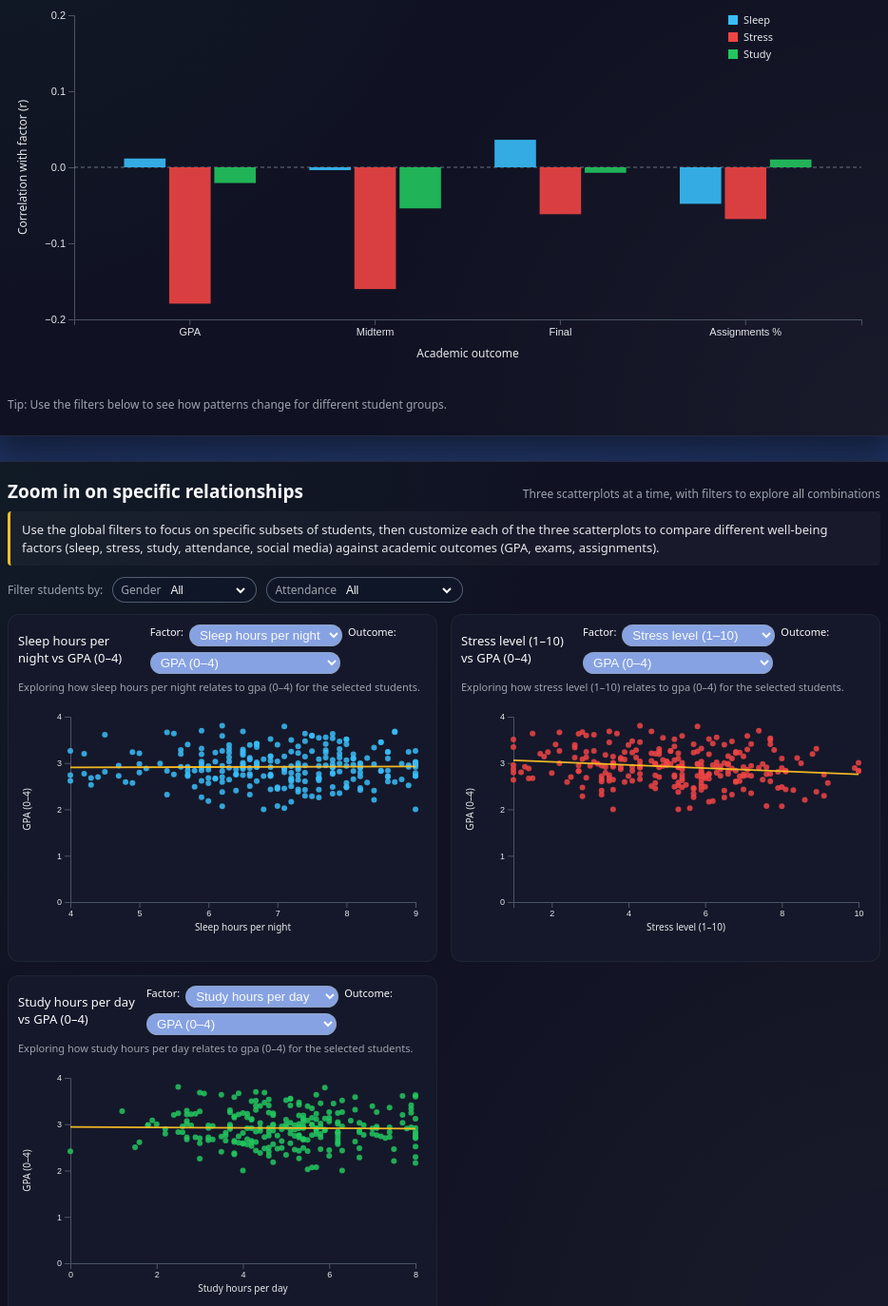
D3 v7 page, settled after 480 driven frames (8 s of simulated time); the page loaded 1 data file(s).


// ── js/app.js
// js/app.js – Student mental health & performance dashboard

let academicData = [];
let currentFilters = {
  gender: "all",
  attendance: "all"
};

const tooltip = d3.select("#tooltip");

// ----- DATA LOAD -----
function loadData() {
  d3.csv("data/student_academic_performance.csv", d => ({
    Student_ID: d.Student_ID,
    Age: +d.Age,
    Gender: d.Gender,
    StudyHours: +d.Study_Hours_per_Day,
    SleepHours: +d.Sleep_Hours,
    Attendance: +d["Attendance_%"],
    Assignments: +d["Assignments_Completed_%"],
    Midterm: +d.Midterm_Score,
    Final: +d.Final_Score,
    Stress: +d["Stress_Level_(1-10)"],
    SocialMedia: +d.Social_Media_Hours,
    GPA: +d.GPA
  }))
    .then(data => {
      academicData = data.filter(d =>
        !Number.isNaN(d.GPA) &&
        !Number.isNaN(d.SleepHours) &&
        !Number.isNaN(d.Stress) &&
        !Number.isNaN(d.StudyHours)
      );

      const countEl = d3.select("#student-count");
      if (!countEl.empty()) {
        countEl.text(academicData.length);
      }

      initDashboard();
    })
    .catch(err => {
      console.error("Error loading student_academic_performance.csv:", err);
    });
}

// ----- GLOBAL METADATA -----
const factorMeta = {
  SleepHours: { label: "Sleep hours per night", color: "#38bdf8" },
  Stress: { label: "Stress level (1–10)", color: "#ef4444" },
  StudyHours: { label: "Study hours per day", color: "#22c55e" },
  Attendance: { label: "Attendance (%)", color: "#a855f7" },
  SocialMedia: { label: "Social media hours", color: "#f97316" }
};

const outcomeMeta = {
  GPA: { label: "GPA (0–4)", domain: [0, 4] },
  Midterm: { label: "Midterm score", domain: [0, 100] },
  Final: { label: "Final exam score", domain: [0, 100] },
  Assignments: { label: "Assignments completed (%)", domain: [0, 100] }
};

// initial combos for the 3 charts
const scatterConfigs = [
  { id: 1, svgId: "#scatter-1", factorKey: "SleepHours", outcomeKey: "GPA" },
  { id: 2, svgId: "#scatter-2", factorKey: "Stress", outcomeKey: "GPA" },
  { id: 3, svgId: "#scatter-3", factorKey: "StudyHours", outcomeKey: "GPA" }
];

// ----- INIT & EVENT WIRING -----
function initDashboard() {
  initFilterControls();
  initScatterControls();
  renderAll();
}

function getFilteredData() {
  let rows = academicData;

  // gender filter (expects Male/Female or similar)
  if (currentFilters.gender !== "all") {
    rows = rows.filter(d => (d.Gender || "").toLowerCase() === currentFilters.gender);
  }

  // attendance filter
  if (currentFilters.attendance === "80plus") {
    rows = rows.filter(d => !Number.isNaN(d.Attendance) && d.Attendance >= 80);
  } else if (currentFilters.attendance === "90plus") {
    rows = rows.filter(d => !Number.isNaN(d.Attendance) && d.Attendance >= 90);
  }

  return rows;
}

function initFilterControls() {
  const genderSelect = document.getElementById("filter-gender");
  const attendanceSelect = document.getElementById("filter-attendance");

  if (genderSelect) {
    genderSelect.addEventListener("change", () => {
      currentFilters.gender = genderSelect.value;
      renderAll();
    });
  }

  if (attendanceSelect) {
    attendanceSelect.addEventListener("change", () => {
      currentFilters.attendance = attendanceSelect.value;
      renderAll();
    });
  }
}

function initScatterControls() {
  scatterConfigs.forEach(cfg => {
    const factorSelect = document.querySelector(
      `.scatter-controls[data-chart="${cfg.id}"] .factor-select`
    );
    const outcomeSelect = document.querySelector(
      `.scatter-controls[data-chart="${cfg.id}"] .outcome-select`
    );

    if (!factorSelect || !outcomeSelect) return;

    // Populate factor options
    factorSelect.innerHTML = "";
    Object.entries(factorMeta).forEach(([key, meta]) => {
      const opt = document.createElement("option");
      opt.value = key;
      opt.textContent = meta.label;
      if (key === cfg.factorKey) opt.selected = true;
      factorSelect.appendChild(opt);
    });

    // Populate outcome options
    outcomeSelect.innerHTML = "";
    Object.entries(outcomeMeta).forEach(([key, meta]) => {
      const opt = document.createElement("option");
      opt.value = key;
      opt.textContent = meta.label;
      if (key === cfg.outcomeKey) opt.selected = true;
      outcomeSelect.appendChild(opt);
    });

    factorSelect.addEventListener("change", () => {
      cfg.factorKey = factorSelect.value;
      renderScatterForConfig(cfg);
    });

    outcomeSelect.addEventListener("change", () => {
      cfg.outcomeKey = outcomeSelect.value;
      renderScatterForConfig(cfg);
    });
  });
}

function renderAll() {
  renderEffectSummaryBars();
  scatterConfigs.forEach(cfg => renderScatterForConfig(cfg));
}

// ----- LAYOUT & MATH HELPERS -----
function initSvg(svgSelector, marginOverrides = {}) {
  const svg = d3.select(svgSelector);
  if (svg.empty()) return null;
  svg.selectAll("*").remove();

  const defaultMargin = { top: 28, right: 16, bottom: 55, left: 70 };
  const margin = Object.assign({}, defaultMargin, marginOverrides);

  const node = svg.node();
  const bbox = node.getBoundingClientRect();
  const width = bbox.width || 800;
  const height = parseInt(svg.style("height")) || 420;

  const innerWidth = width - margin.left - margin.right;
  const innerHeight = height - margin.top - margin.bottom;

  const g = svg.append("g")
    .attr("transform", `translate(${margin.left},${margin.top})`);

  return { svg, g, innerWidth, innerHeight, margin };
}

function linearRegression(data, xKey, yKey) {
  const pts = data.filter(d =>
    !Number.isNaN(d[xKey]) && !Number.isNaN(d[yKey])
  );
  const n = pts.length;
  if (!n) return null;

  const meanX = d3.mean(pts, d => d[xKey]);
  const meanY = d3.mean(pts, d => d[yKey]);

  let num = 0, den = 0;
  for (const d of pts) {
    const dx = d[xKey] - meanX;
    const dy = d[yKey] - meanY;
    num += dx * dy;
    den += dx * dx;
  }
  if (den === 0) return null;

  const slope = num / den;
  const intercept = meanY - slope * meanX;
  return { slope, intercept };
}

function computeCorrelation(xArr, yArr) {
  const n = xArr.length;
  if (n === 0 || yArr.length !== n) return 0;

  const meanX = d3.mean(xArr);
  const meanY = d3.mean(yArr);

  let num = 0, denX = 0, denY = 0;
  for (let i = 0; i < n; i++) {
    const dx = xArr[i] - meanX;
    const dy = yArr[i] - meanY;
    num += dx * dy;
    denX += dx * dx;
    denY += dy * dy;
  }
  if (denX === 0 || denY === 0) return 0;
  return num / Math.sqrt(denX * denY);
}

// ----- CORRELATION BAR CHART (SUMMARY) -----
function renderEffectSummaryBars() {
  const layout = initSvg("#corr-bars", { bottom: 70, left: 70, right: 20, top: 30 });
  if (!layout) return;
  const { g, innerWidth, innerHeight } = layout;

  const data = getFilteredData();
  if (!data.length) {
    g.append("text")
      .attr("x", innerWidth / 2)
      .attr("y", innerHeight / 2)
      .attr("text-anchor", "middle")
      .attr("fill", "#9ca3af")
      .text("No data for current filters.");
    return;
  }

  const factors = [
    { key: "SleepHours", label: "Sleep" },
    { key: "Stress", label: "Stress" },
    { key: "StudyHours", label: "Study" }
  ];

  const outcomes = [
    { key: "GPA", label: "GPA" },
    { key: "Midterm", label: "Midterm" },
    { key: "Final", label: "Final" },
    { key: "Assignments", label: "Assignments %" }
  ];

  const rows = [];
  outcomes.forEach(out => {
    factors.forEach(f => {
      const valid = data.filter(d =>
        !Number.isNaN(d[f.key]) && !Number.isNaN(d[out.key])
      );
      const xArr = valid.map(d => d[f.key]);
      const yArr = valid.map(d => d[out.key]);
      const r = computeCorrelation(xArr, yArr);

      rows.push({
        outcomeKey: out.key,
        outcomeLabel: out.label,
        factorKey: f.key,
        factorLabel: f.label,
        color: factorMeta[f.key].color,
        r
      });
    });
  });

  const x0 = d3.scaleBand()
    .domain(outcomes.map(o => o.label))
    .range([0, innerWidth])
    .padding(0.25);

  const x1 = d3.scaleBand()
    .domain(factors.map(f => f.label))
    .range([0, x0.bandwidth()])
    .padding(0.08);

  const rExtent = d3.extent(rows, d => d.r);
  const maxAbs = Math.max(Math.abs(rExtent[0] || 0), Math.abs(rExtent[1] || 0), 0.1);

  const y = d3.scaleLinear()
    .domain([-maxAbs, maxAbs])
    .nice()
    .range([innerHeight, 0]);

  const xAxis = d3.axisBottom(x0);
  const yAxis = d3.axisLeft(y)
    .ticks(5)
    .tickFormat(d3.format(".1f"));

  g.append("g")
    .attr("transform", `translate(0,${innerHeight})`)
    .call(xAxis)
    .selectAll("text")
    .attr("fill", "#e5e7eb")
    .attr("font-size", 11);

  g.append("g")
    .call(yAxis)
    .selectAll("text")
    .attr("fill", "#e5e7eb")
    .attr("font-size", 11);

  g.selectAll(".domain, .tick line")
    .attr("stroke", "#4b5563");

  // zero line
  g.append("line")
    .attr("x1", 0)
    .attr("x2", innerWidth)
    .attr("y1", y(0))
    .attr("y2", y(0))
    .attr("stroke", "#6b7280")
    .attr("stroke-width", 1)
    .attr("stroke-dasharray", "4,3");

  // grouped bars
  g.selectAll(".outcome-group")
    .data(outcomes)
    .enter()
    .append("g")
    .attr("class", "outcome-group")
    .attr("transform", d => `translate(${x0(d.label)},0)`)
    .each(function (out) {
      const group = d3.select(this);
      const subset = rows.filter(r => r.outcomeKey === out.key);

      group.selectAll("rect")
        .data(subset)
        .enter()
        .append("rect")
        .attr("x", d => x1(d.factorLabel))
        .attr("y", d => d.r >= 0 ? y(d.r) : y(0))
        .attr("width", x1.bandwidth())
        .attr("height", d => Math.abs(y(d.r) - y(0)))
        .attr("fill", d => d.color)
        .attr("opacity", 0.9)
        .on("mouseover", (event, d) => {
          tooltip
            .style("display", "block")
            .html(`
              <strong>${d.factorLabel}</strong> → <strong>${d.outcomeLabel}</strong><br/>
              Correlation r = ${d.r.toFixed(2)}<br/>
              ${
                d.r > 0
                  ? "Higher " + d.factorLabel.toLowerCase() + " tends to go with higher " + d.outcomeLabel
                  : "Higher " + d.factorLabel.toLowerCase() + " tends to go with lower " + d.outcomeLabel
              }
            `);
        })
        .on("mousemove", event => {
          tooltip
            .style("left", (event.pageX + 14) + "px")
            .style("top", (event.pageY - 20) + "px");
        })
        .on("mouseout", () => tooltip.style("display", "none"));
    });

  // axis labels
  g.append("text")
    .attr("x", innerWidth / 2)
    .attr("y", innerHeight + 40)
    .attr("text-anchor", "middle")
    .attr("fill", "#e5e7eb")
    .attr("font-size", 12)
    .text("Academic outcome");

  g.append("text")
    .attr("transform", "rotate(-90)")
    .attr("x", -innerHeight / 2)
    .attr("y", -50)
    .attr("text-anchor", "middle")
    .attr("fill", "#e5e7eb")
    .attr("font-size", 12)
    .text("Correlation with factor (r)");

  // legend
  const legend = g.append("g")
    .attr("transform", `translate(${innerWidth - 140}, 0)`);

  const legendItems = factors;
  legendItems.forEach((f, i) => {
    const yOffset = i * 18;
    legend.append("rect")
      .attr("x", 0)
      .attr("y", yOffset)
      .attr("width", 10)
      .attr("height", 10)
      .attr("fill", factorMeta[f.key].color);

    legend.append("text")
      .attr("x", 16)
      .attr("y", yOffset + 9)
      .attr("fill", "#e5e7eb")
      .attr("font-size", 11)
      .text(f.label);
  });
}

// ----- SCATTERPLOTS -----
function renderScatterForConfig(cfg) {
  const factor = factorMeta[cfg.factorKey];
  const outcome = outcomeMeta[cfg.outcomeKey];
  if (!factor || !outcome) return;

  renderScatter({
    svgId: cfg.svgId,
    xKey: cfg.factorKey,
    yKey: cfg.outcomeKey,
    xLabel: factor.label,
    yLabel: outcome.label,
    yDomain: outcome.domain,
    color: factor.color
  });

  const titleEl = document.querySelector(
    `.scatter-card[data-chart="${cfg.id}"] .mini-title-main`
  );
  const subEl = document.querySelector(
    `.scatter-card[data-chart="${cfg.id}"] .mini-title-sub`
  );
  if (titleEl) {
    titleEl.textContent = `${factor.label} vs ${outcome.label}`;
  }
  if (subEl) {
    subEl.textContent = `Exploring how ${factor.label.toLowerCase()} relates to ${outcome.label.toLowerCase()} for the selected students.`;
  }
}

function renderScatter({ svgId, xKey, yKey, xLabel, yLabel, yDomain, color }) {
  const layout = initSvg(svgId, { top: 20, right: 12, bottom: 45, left: 55 });
  if (!layout) return;
  const { g, innerWidth, innerHeight } = layout;

  const data = getFilteredData().filter(d =>
    !Number.isNaN(d[xKey]) && !Number.isNaN(d[yKey])
  );

  if (!data.length) {
    g.append("text")
      .attr("x", innerWidth / 2)
      .attr("y", innerHeight / 2)
      .attr("text-anchor", "middle")
      .attr("fill", "#9ca3af")
      .text("No data for this combination.");
    return;
  }

  const xExtent = d3.extent(data, d => d[xKey]);
  const xMin = Math.max(0, xExtent[0]);
  const xMax = xExtent[1];

  const xScale = d3.scaleLinear()
    .domain([xMin, xMax])
    .nice()
    .range([0, innerWidth]);

  let yScale;
  if (yDomain) {
    yScale = d3.scaleLinear()
      .domain(yDomain)
      .nice()
      .range([innerHeight, 0]);
  } else {
    const yExtent = d3.extent(data, d => d[yKey]);
    yScale = d3.scaleLinear()
      .domain(yExtent)
      .nice()
      .range([innerHeight, 0]);
  }

  const xAxis = d3.axisBottom(xScale).ticks(5);
  const yAxis = d3.axisLeft(yScale).ticks(4);

  g.append("g")
    .attr("transform", `translate(0,${innerHeight})`)
    .call(xAxis)
    .selectAll("text")
    .attr("fill", "#e5e7eb")
    .attr("font-size", 9);

  g.append("g")
    .call(yAxis)
    .selectAll("text")
    .attr("fill", "#e5e7eb")
    .attr("font-size", 9);

  g.selectAll(".domain, .tick line")
    .attr("stroke", "#4b5563");

  g.append("text")
    .attr("x", innerWidth / 2)
    .attr("y", innerHeight + 30)
    .attr("text-anchor", "middle")
    .attr("fill", "#e5e7eb")
    .attr("font-size", 10)
    .text(xLabel);

  g.append("text")
    .attr("transform", "rotate(-90)")
    .attr("x", -innerHeight / 2)
    .attr("y", -42)
    .attr("text-anchor", "middle")
    .attr("fill", "#e5e7eb")
    .attr("font-size", 10)
    .text(yLabel);

  g.selectAll("circle")
    .data(data)
    .enter()
    .append("circle")
    .attr("cx", d => xScale(d[xKey]))
    .attr("cy", d => yScale(d[yKey]))
    .attr("r", 3)
    .attr("fill", color)
    .attr("opacity", 0.85)
    .on("mouseover", (event, d) => {
      tooltip
        .style("display", "block")
        .html(`
          <strong>ID:</strong> ${d.Student_ID}<br/>
          <strong>${xLabel}:</strong> ${d[xKey].toFixed(2)}<br/>
          <strong>${yLabel}:</strong> ${d[yKey].toFixed(2)}<br/>
          <strong>GPA:</strong> ${
            !Number.isNaN(d.GPA) ? d.GPA.toFixed(2) : "–"
          }
        `);
    })
    .on("mousemove", event => {
      tooltip
        .style("left", (event.pageX + 14) + "px")
        .style("top", (event.pageY - 20) + "px");
    })
    .on("mouseout", () => tooltip.style("display", "none"));

  const lr = linearRegression(data, xKey, yKey);
  if (lr) {
    const x0 = xScale.domain()[0];
    const x1 = xScale.domain()[1];
    const y0 = lr.slope * x0 + lr.intercept;
    const y1 = lr.slope * x1 + lr.intercept;

    g.append("line")
      .attr("x1", xScale(x0))
      .attr("y1", yScale(y0))
      .attr("x2", xScale(x1))
      .attr("y2", yScale(y1))
      .attr("stroke", "#fbbf24")
      .attr("stroke-width", 1.8)
      .attr("stroke-opacity", 0.95);
  }
}

// ----- BOOTSTRAP -----
loadData();


### data: data/student_academic_performance.csv
Student_ID, Age, Gender, Study_Hours_per_Day, Sleep_Hours, Attendance_%, Assignments_Completed_%, Midterm_Score, Final_Score, Stress_Level_(1-10), Social_Media_Hours, GPA
S001, 24, Female, 4.4, 6.7, 88.6, 99.8, 61.7, 83.6, 5.3, 6.4, 2.916
S002, 21, Female, 4.2, 7.2, 79.1, 86.6, 82.2, 95.1, 7.7, 2.4, 3.5
S003, 22, Male, 6.6, 7.5, 83.1, 66.7, 76.7, 95.2, 5.4, 0, 3.584
S004, 24, Female, 5.3, 7.8, 83.5, 59.6, 62, 83.8, 7, 3, 2.912
S005, 20, Male, 2.7, 7.8, 98.6, 69.9, 95.3, 68, 4.9, 2.9, 3.068
S006, 22, Female, 5.5, 6.8, 81.4, 45.7, 98.4, 59.4, 3.8, 4.7, 3.084
S007, 22, Male, 6.7, 7.8, 98.6, 72.7, 70.4, 58.2, 8, 3.4, 2.484
S008, 24, Male, 6.3, 6.8, 57.9, 89.3, 33, 41.3, 3.6, 1.7, 2
S009, 19, Male, 4.1, 7.7, 98.5, 72.9, 83.3, 83.3, 5.7, 2.6, 3.224
S010, 20, Female, 3, 7.6, 98, 100, 35.6, 73.8, 6.5, 3.5, 2.256
S011, 24, Female, 4.5, 7.9, 94, 100, 92.1, 85.9, 6.7, 0, 3.468
S012, 20, Male, 8, 7.8, 64.9, 99.1, 86.3, 92.1, 2.7, 5, 3.632
S013, 20, Male, 2.7, 6.5, 95.2, 83.5, 96.6, 76.2, 7.1, 1.8, 3.292
S014, 22, Female, 3.7, 7.6, 84.5, 45.1, 73.9, 76.8, 3, 5.1, 2.936
S015, 21, Female, 5.6, 7.8, 59.7, 69.4, 64.6, 69.4, 6.6, 3.6, 2.764
S016, 20, Male, 4.8, 5.5, 98, 77.9, 63.2, 70.8, 6.1, 3.9, 2.752
S017, 23, Male, 4.7, 6.7, 99.4, 66.6, 61.8, 83.7, 6.6, 4.7, 2.984
S018, 22, Male, 8, 7.7, 66, 77.9, 84.7, 72.9, 2.6, 3.9, 3.116
S019, 19, Female, 3.7, 9, 86.8, 100, 80.7, 71.2, 6.2, 4, 2.956
S020, 21, Male, 5, 8, 98.9, 55.3, 71.8, 74.8, 7.2, 2.8, 2.94
S021, 23, Female, 5.3, 9, 97.3, 100, 59.2, 85.6, 5.4, 3.6, 3.004
S022, 23, Male, 3.8, 6.5, 93.4, 93.3, 100, 66.7, 3.4, 2.1, 3.172
S023, 19, Female, 2.8, 7.3, 58.5, 84, 83.7, 74.2, 6.8, 2.5, 3.216
S024, 21, Female, 5.4, 8, 92.3, 69.3, 46, 77.9, 5.2, 5.9, 2.488
S025, 22, Male, 7.7, 4.2, 82.8, 66.9, 62.3, 88.9, 1.7, 1.8, 3.2
S026, 18, Male, 5.6, 8.8, 95, 55.6, 84, 72.1, 3.2, 3.2, 2.984
S027, 21, Female, 5.1, 4.8, 87.6, 100, 58, 66.4, 3.9, 3.2, 2.592
S028, 19, Female, 5.1, 8.2, 84.8, 100, 75.3, 69.2, 8, 2.5, 2.892
S029, 23, Male, 4.6, 7.8, 91.4, 58.9, 84.3, 87.6, 7.7, 3.8, 3.532
S030, 22, Male, 6.8, 4.2, 83.3, 71.7, 30, 99.4, 7.7, 3.9, 2.768
S031, 21, Female, 4.2, 4.3, 84.8, 86.5, 68.4, 59.2, 5.5, 1.6, 2.528
S032, 18, Female, 3, 8.7, 79.4, 75.5, 69, 61.9, 6.8, 3.2, 2.588
S033, 18, Male, 2.6, 8.5, 68.9, 51.2, 63.8, 73, 2.7, 1.4, 2.824
S034, 20, Male, 5.1, 5.9, 90.7, 70.1, 74.5, 76.3, 5, 4.2, 3.032
S035, 20, Female, 6.6, 5.9, 76.9, 100, 79.9, 84.4, 5.9, 3.3, 3.312
S036, 24, Male, 5.4, 7.6, 83, 71.2, 72.1, 64.3, 2.9, 3.1, 2.68
S037, 19, Male, 4.5, 7, 87.9, 77.5, 64.4, 62.2, 5.4, 4, 2.476
S038, 21, Female, 5.7, 8.3, 64.1, 62.8, 79.5, 76.7, 8.4, 2.6, 3.108
S039, 21, Female, 5.3, 7.6, 66.4, 88.8, 70.7, 71.9, 6.1, 4.4, 2.764
S040, 24, Female, 6.2, 8.9, 82, 81.7, 66.5, 86.1, 6.8, 1.6, 3.24
S041, 23, Male, 7, 8.2, 89.5, 68.9, 50.3, 80.8, 1, 5.1, 2.796
S042, 23, Male, 3.6, 7.9, 92.4, 60.4, 46.6, 81.7, 8.1, 2.2, 2.816
S043, 24, Female, 1.5, 6.6, 69.1, 100, 50, 73.7, 4.6, 0.5, 2.504
S044, 23, Male, 4.5, 6.5, 91.4, 55.9, 74.2, 100, 3.5, 2.5, 3.68
S045, 20, Male, 3.5, 6.9, 82.5, 87.6, 68.8, 64.9, 4.7, 2.3, 2.732
S046, 21, Female, 6.2, 9, 76.2, 47.7, 47.8, 82.3, 2, 2.5, 2.784
S047, 24, Male, 3.9, 6.5, 78.5, 90.6, 79.7, 59.8, 7.1, 3.3, 2.74
S048, 21, Male, 2.2, 7.3, 93, 94.6, 90.6, 62.1, 4.3, 4.6, 2.896
S049, 18, Female, 4.1, 4.3, 87.7, 96.4, 61, 67.7, 3.5, 2.7, 2.676
S050, 20, Female, 2.8, 7.8, 85.5, 77.6, 43.9, 94.6, 4.7, 2, 2.972
S051, 22, Female, 7.4, 9, 87.4, 100, 59.4, 78.2, 7.2, 1.3, 2.724
S052, 20, Female, 5.7, 5.9, 94.3, 100, 82.8, 67.9, 5.3, 2.3, 2.908
S053, 24, Male, 6, 9, 84, 75.2, 78.2, 79.5, 2.2, 0.2, 3.264
S054, 22, Male, 5.8, 7.2, 85.5, 73.2, 56.2, 75.4, 5.9, 1.9, 2.792
S055, 18, Female, 6.3, 4, 96.4, 82.2, 92.8, 69.1, 3.1, 4.9, 3.26
S056, 24, Female, 6.7, 6.5, 81.7, 72.8, 90.2, 58.2, 1, 1.8, 2.872
S057, 19, Female, 4.2, 8.6, 91.2, 70.6, 59, 92.3, 8, 3.9, 3.1
S058, 21, Male, 2.9, 9, 80, 71.9, 58.9, 77.5, 5.9, 1.2, 2.72
S059, 18, Female, 3.7, 7.9, 80.8, 100, 61.1, 100, 4.8, 5.7, 3.304
S060, 21, Female, 4.9, 8.9, 84, 91.6, 62.4, 86.3, 4.3, 5.8, 2.956
... 190 more rows